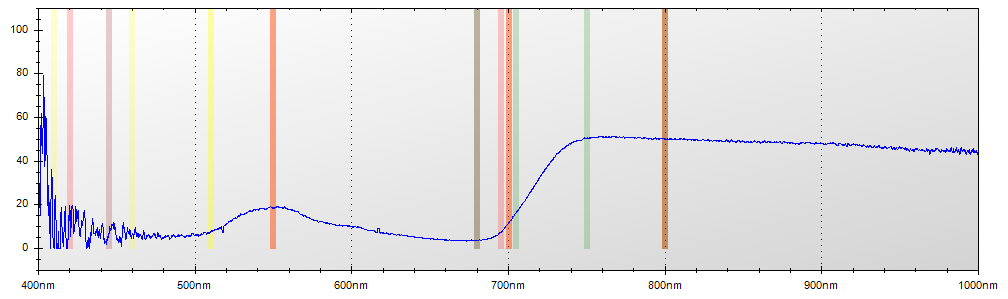

The table this chart was drawn from, first rows:
Layer Title, Color, Specimen ID
Layer 1, Blue, Untitled
Mode, Integration Time, Boxcar Width, Scans to Average
Reflectance, 650 ms, 2, 1
Wavelength, Raw Spectrometer Data, Calibrated and Averaged Data
345.6, 1497, 0%
345.8, 1542, 0%
346, 2879, 0%
346.2, 3547, 0%
346.5, 4173, 0%
346.7, 4715, 100%
346.9, 4656, 0%
347.1, 4663, 100%
347.3, 4551, 100%
347.5, 4544, 0%
347.8, 4611, 0%
348, 4628, 0%
348.2, 4524, 9.34579439252391%
348.4, 4540, 0%
348.6, 4463, 21.739130434783%
348.8, 4469, 84.0000000000053%
349.1, 4552, 100%
349.3, 4551, 73.076923076922%
349.5, 4633, 47.2222222222215%
349.7, 4714, 65.7407407407415%
349.9, 4729, 41.4285714285715%
350.1, 4644, 44.1379310344839%
350.3, 4667, 38.9937106918247%
350.6, 4707, 31.2500000000007%
350.8, 4714, 46.4831804281355%
351, 4738, 52.1341463414633%
351.2, 4696, 54.6712802768169%
351.4, 4679, 63.0188679245288%
351.6, 4627, 52.8571428571421%
351.9, 4911, 0%
352.1, 4864, 57.7777777777766%
352.3, 5015, 37.0370370370367%
352.5, 5152, 72.7272727272737%
352.7, 5125, 91.764705882352%
352.9, 4788, 94.4881889763773%
353.2, 4832, 100%
353.4, 4857, 100%
353.6, 4766, 100%
353.8, 4789, 100%
354, 4891, 94.5312499999994%
354.2, 4950, 100%
354.5, 4827, 0%
354.7, 4822, 0%
354.9, 4766, 0%
355.1, 4712, 0%
355.3, 4608, 66.3999999999984%
355.5, 4574, 62.1951219512188%
355.8, 4600, 44.2748091603059%
356, 4712, 67.3333333333343%
356.2, 4782, 66.6666666666658%
356.4, 4807, 100%
356.6, 4867, 100%
356.8, 4893, 100%
357, 4759, 82.6666666666687%
357.3, 4683, 100%
357.5, 4742, 100%
... 7,245 more rows
